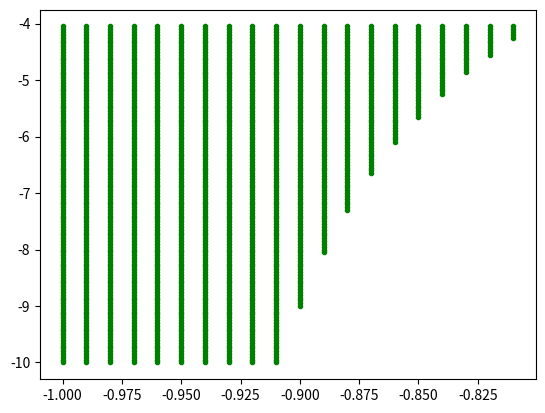

Generate this figure with matplotlib:
#!/usr/bin/env python3
# -*- coding: utf-8 -*-
"""
Created on Thu Sep 10 16:42:49 2020

[redacted]
"""
import matplotlib.pyplot as plt
import numpy as np

for x in np.arange(-1, -0.8, 0.01):
    for y in np.arange(-10, -4, 0.05):
        if (x * y) > (x - y) > (x + y):
            plt.scatter(x, y, marker='.', color='green')
